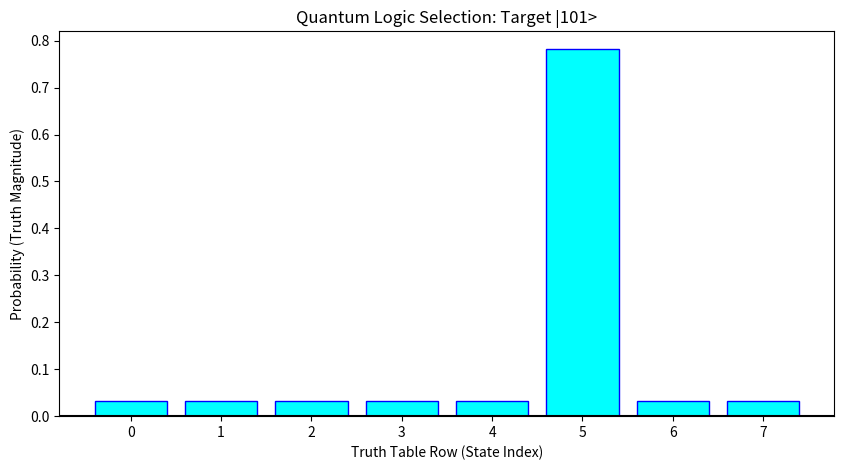

Write Python code to recreate this figure.
import numpy as np
import matplotlib.pyplot as plt

def normalize(state):
    return state / np.linalg.norm(state)

# 1. Setup: Define the "Multi-Truth" Space (3 Qubits = 8 parallel realities)
num_qubits = 3
num_states = 2**num_qubits

# Create a superposition of ALL possible inputs (000 to 111)
# This represents asking "Every possible question" simultaneously.
# Initially, all amplitudes are equal (1/sqrt(N))
state_vector = np.ones(num_states) / np.sqrt(num_states)

print("--- Initial Superposition (The 'Multi-Truth' Input) ---")
print(np.round(state_vector, 3))

# 2. Define a "Logic Oracle" (The Unitary Gate)
# Let's say the "Truth" we are looking for is the state |101> (Index 5)
# In classical logic, you'd have to check row-by-row.
# Here, we build a diagonal matrix that flips the phase of ONLY the target.
# This happens in ONE operation.

target_index = 5  # |101>
Oracle = np.eye(num_states) # Identity matrix
Oracle[target_index, target_index] = -1 # Phase Flip (The "Mark")

# 3. Apply the Gate (The "One Shot" Update)
# This matrix multiplication updates the entire truth table instantly.
processed_state = np.dot(Oracle, state_vector)

print("\n--- After Logic Gate (Hidden Phase Information) ---")
print("Amplitudes:", np.round(processed_state, 3))
print("Note: The magnitude is the same, but index 5 has a negative phase.")

# 4. The ARP Connection: Adaptive Interference Steering
# Classically, if we measure now, we still just get a random result.
# We need to "steer" the wavefunction using an interference operator (Diffusion).

# The Diffusion Operator (Inversion about the mean)
# This converts "Phase differences" into "Amplitude differences"
Diffusion = 2 * np.outer(state_vector, state_vector) - np.eye(num_states)

# Apply Diffusion
final_state = np.dot(Diffusion, processed_state)

print("\n--- After Interference Steering (The 'Selection') ---")
print("Amplitudes:", np.round(final_state, 3))
print("Probabilities:", np.round(np.abs(final_state)**2, 3))

# Visualization
plt.figure(figsize=(10, 5))
plt.bar(range(num_states), np.abs(final_state)**2, color='cyan', edgecolor='blue')
plt.title(f"Quantum Logic Selection: Target |{target_index:03b}>")
plt.xlabel("Truth Table Row (State Index)")
plt.ylabel("Probability (Truth Magnitude)")
plt.axhline(y=0, color='k')
plt.show()
